Run: headless pygame with SDL's dummy video driver; simulated clock (each Clock.tick advances the game by its frame time, no real sleeping); random seed 0; keys injected as events and as key.get_pressed() state; no mouse input.
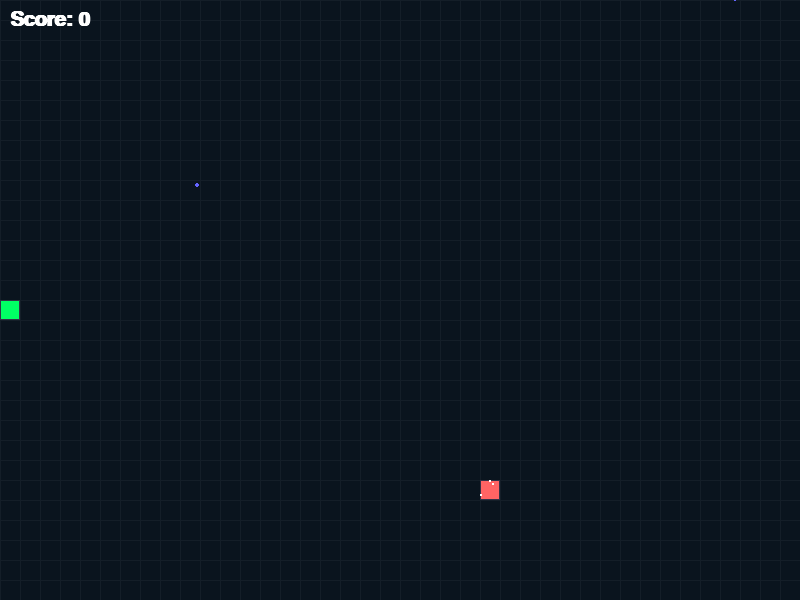
Frame 1 of 4 · flips 1–60 · no input
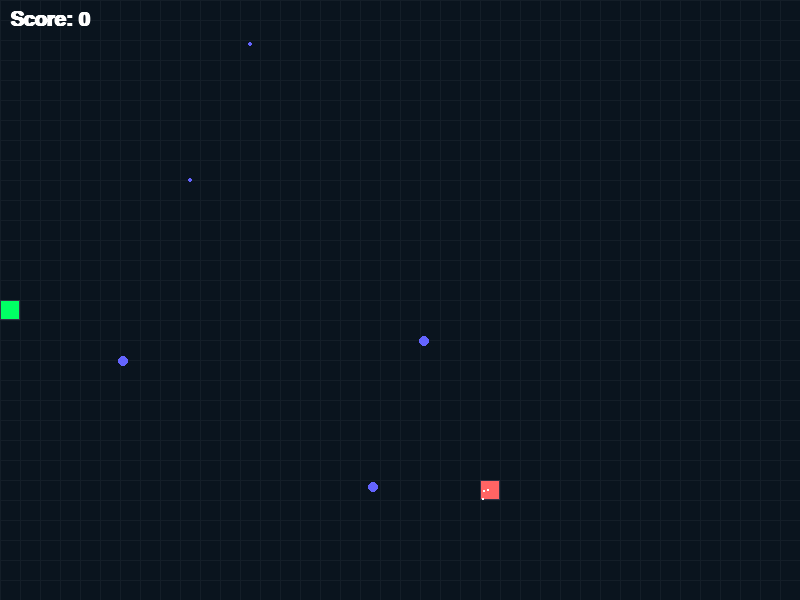
Frame 2 of 4 · flips 61–180 · tapped SPACE, RETURN · held RIGHT (→), D
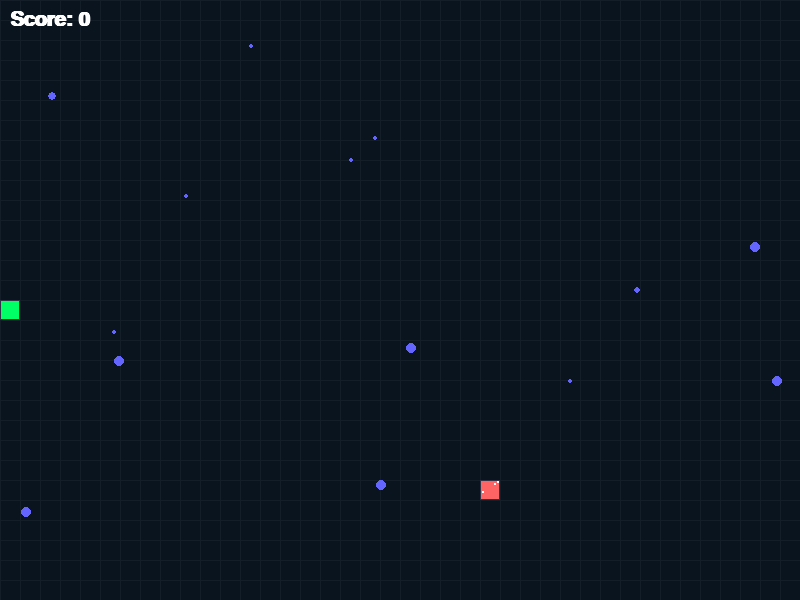
Frame 3 of 4 · flips 181–300 · held DOWN (↓), S
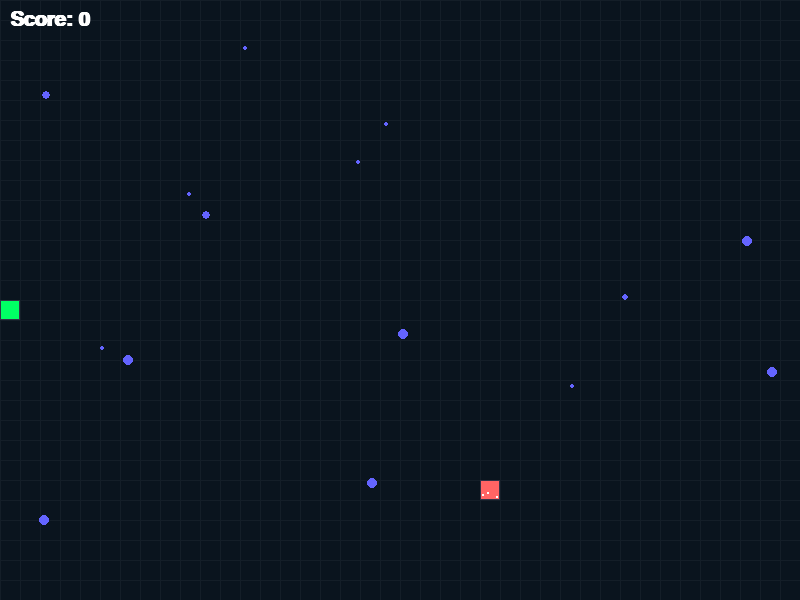
Frame 4 of 4 · flips 301–420 · held LEFT (←), A, UP (↑), W

The pygame program that drew these frames:

import pygame
import random
import sys

# Initialize Pygame
pygame.init()

# Constants
SCREEN_WIDTH = 800
SCREEN_HEIGHT = 600
GRID_SIZE = 20
GRID_WIDTH = SCREEN_WIDTH // GRID_SIZE
GRID_HEIGHT = SCREEN_HEIGHT // GRID_SIZE
FPS = 10

# Colors
BACKGROUND = (10, 20, 30)
SNAKE_HEAD = (0, 255, 100)
SNAKE_BODY = (0, 200, 80)
FOOD_COLOR = (255, 100, 100)
TEXT_COLOR = (255, 255, 255)
BORDER_COLOR = (50, 50, 70)

# Fonts
font = pygame.font.SysFont("Arial", 30, bold=True)

# Game window
screen = pygame.display.set_mode((SCREEN_WIDTH, SCREEN_HEIGHT))
pygame.display.set_caption("Snake Game 🐍")
clock = pygame.time.Clock()


# Snake class
class Snake:
    def __init__(self):
        self.positions = [(GRID_WIDTH // 2, GRID_HEIGHT // 2)]  # Start in center
        self.direction = (1, 0)  # Move right initially
        self.grow = False  # This must be reset on every game start

    def move(self):
        head_x, head_y = self.positions[0]
        dx, dy = self.direction
        new_head = ((head_x + dx) % GRID_WIDTH, (head_y + dy) % GRID_HEIGHT)

        # Collision with self
        if new_head in self.positions:
            return False

        self.positions.insert(0, new_head)
        if not self.grow:
            self.positions.pop()
        else:
            self.grow = False  # Reset after growing

        return True

    def change_direction(self, new_direction):
        if (new_direction[0] * -1, new_direction[1] * -1) != self.direction:
            self.direction = new_direction

    def grow_snake(self):
        self.grow = True

    def draw(self, surface):
        for i, (x, y) in enumerate(self.positions):
            color = SNAKE_HEAD if i == 0 else SNAKE_BODY
            rect = pygame.Rect(x * GRID_SIZE, y * GRID_SIZE, GRID_SIZE, GRID_SIZE)
            pygame.draw.rect(surface, color, rect)
            pygame.draw.rect(surface, BORDER_COLOR, rect, 1)


# Food class
class Food:
    def __init__(self, snake_positions):
        self.position = self.random_position(snake_positions)

    def random_position(self, snake_positions):
        while True:
            pos = (random.randint(0, GRID_WIDTH - 1), random.randint(0, GRID_HEIGHT - 1))
            if pos not in snake_positions:
                return pos

    def draw(self, surface):
        rect = pygame.Rect(self.position[0] * GRID_SIZE, self.position[1] * GRID_SIZE, GRID_SIZE, GRID_SIZE)
        pygame.draw.rect(surface, FOOD_COLOR, rect)
        pygame.draw.rect(surface, BORDER_COLOR, rect, 1)
        for _ in range(3):
            x = self.position[0] * GRID_SIZE + random.randint(0, GRID_SIZE)
            y = self.position[1] * GRID_SIZE + random.randint(0, GRID_SIZE)
            pygame.draw.circle(surface, (255, 255, 255), (x, y), 1)


# Game Over screen
def game_over(screen, score):
    screen.fill(BACKGROUND)
    game_over_text = font.render("GAME OVER", True, TEXT_COLOR)
    score_text = font.render(f"Score: {score}", True, TEXT_COLOR)
    restart_text = font.render("Press R to Restart", True, TEXT_COLOR)
    quit_text = font.render("Press Q to Quit", True, TEXT_COLOR)

    screen.blit(game_over_text, (SCREEN_WIDTH // 2 - game_over_text.get_width() // 2, SCREEN_HEIGHT // 2 - 60))
    screen.blit(score_text, (SCREEN_WIDTH // 2 - score_text.get_width() // 2, SCREEN_HEIGHT // 2 - 10))
    screen.blit(restart_text, (SCREEN_WIDTH // 2 - restart_text.get_width() // 2, SCREEN_HEIGHT // 2 + 40))
    screen.blit(quit_text, (SCREEN_WIDTH // 2 - quit_text.get_width() // 2, SCREEN_HEIGHT // 2 + 80))

    pygame.display.update()

    while True:
        for event in pygame.event.get():
            if event.type == pygame.QUIT:
                pygame.quit()
                sys.exit()
            if event.type == pygame.KEYDOWN:
                if event.key == pygame.K_r:
                    main()
                if event.key == pygame.K_q:
                    pygame.quit()
                    sys.exit()


# Main game function
def main():
    snake = Snake()
    food = Food(snake.positions)
    score = 0
    running = True
    game_active = True
    particles = []

    while running:
        for event in pygame.event.get():
            if event.type == pygame.QUIT:
                running = False
            if event.type == pygame.KEYDOWN and game_active:
                if event.key == pygame.K_UP:
                    snake.change_direction((0, -1))
                if event.key == pygame.K_DOWN:
                    snake.change_direction((0, 1))
                if event.key == pygame.K_LEFT:
                    snake.change_direction((-1, 0))
                if event.key == pygame.K_RIGHT:
                    snake.change_direction((1, 0))

        if game_active:
            if not snake.move():
                game_active = False
                game_over(screen, score)
                continue

            if snake.positions[0] == food.position:
                snake.grow_snake()
                food = Food(snake.positions)
                score += 1

        # Draw everything
        screen.fill(BACKGROUND)

        # Grid lines
        for x in range(0, SCREEN_WIDTH, GRID_SIZE):
            pygame.draw.line(screen, (20, 30, 40), (x, 0), (x, SCREEN_HEIGHT), 1)
        for y in range(0, SCREEN_HEIGHT, GRID_SIZE):
            pygame.draw.line(screen, (20, 30, 40), (0, y), (SCREEN_WIDTH, y), 1)

        # Particles
        for i, (x, y, size) in enumerate(particles):
            pygame.draw.circle(screen, (100, 100, 255), (x, y), size)
            particles[i] = (x + random.randint(-1, 1), y + random.randint(-1, 1), size)
            if size <= 1:
                particles.pop(i)

        if random.randint(0, 20) == 0:
            particles.append((random.randint(0, SCREEN_WIDTH), random.randint(0, SCREEN_HEIGHT), random.randint(2, 5)))

        snake.draw(screen)
        food.draw(screen)

        score_text = font.render(f"Score: {score}", True, TEXT_COLOR)
        screen.blit(score_text, (10, 10))

        pygame.display.flip()
        clock.tick(FPS)

    pygame.quit()
    sys.exit()


# Start
if __name__ == "__main__":
    main()
